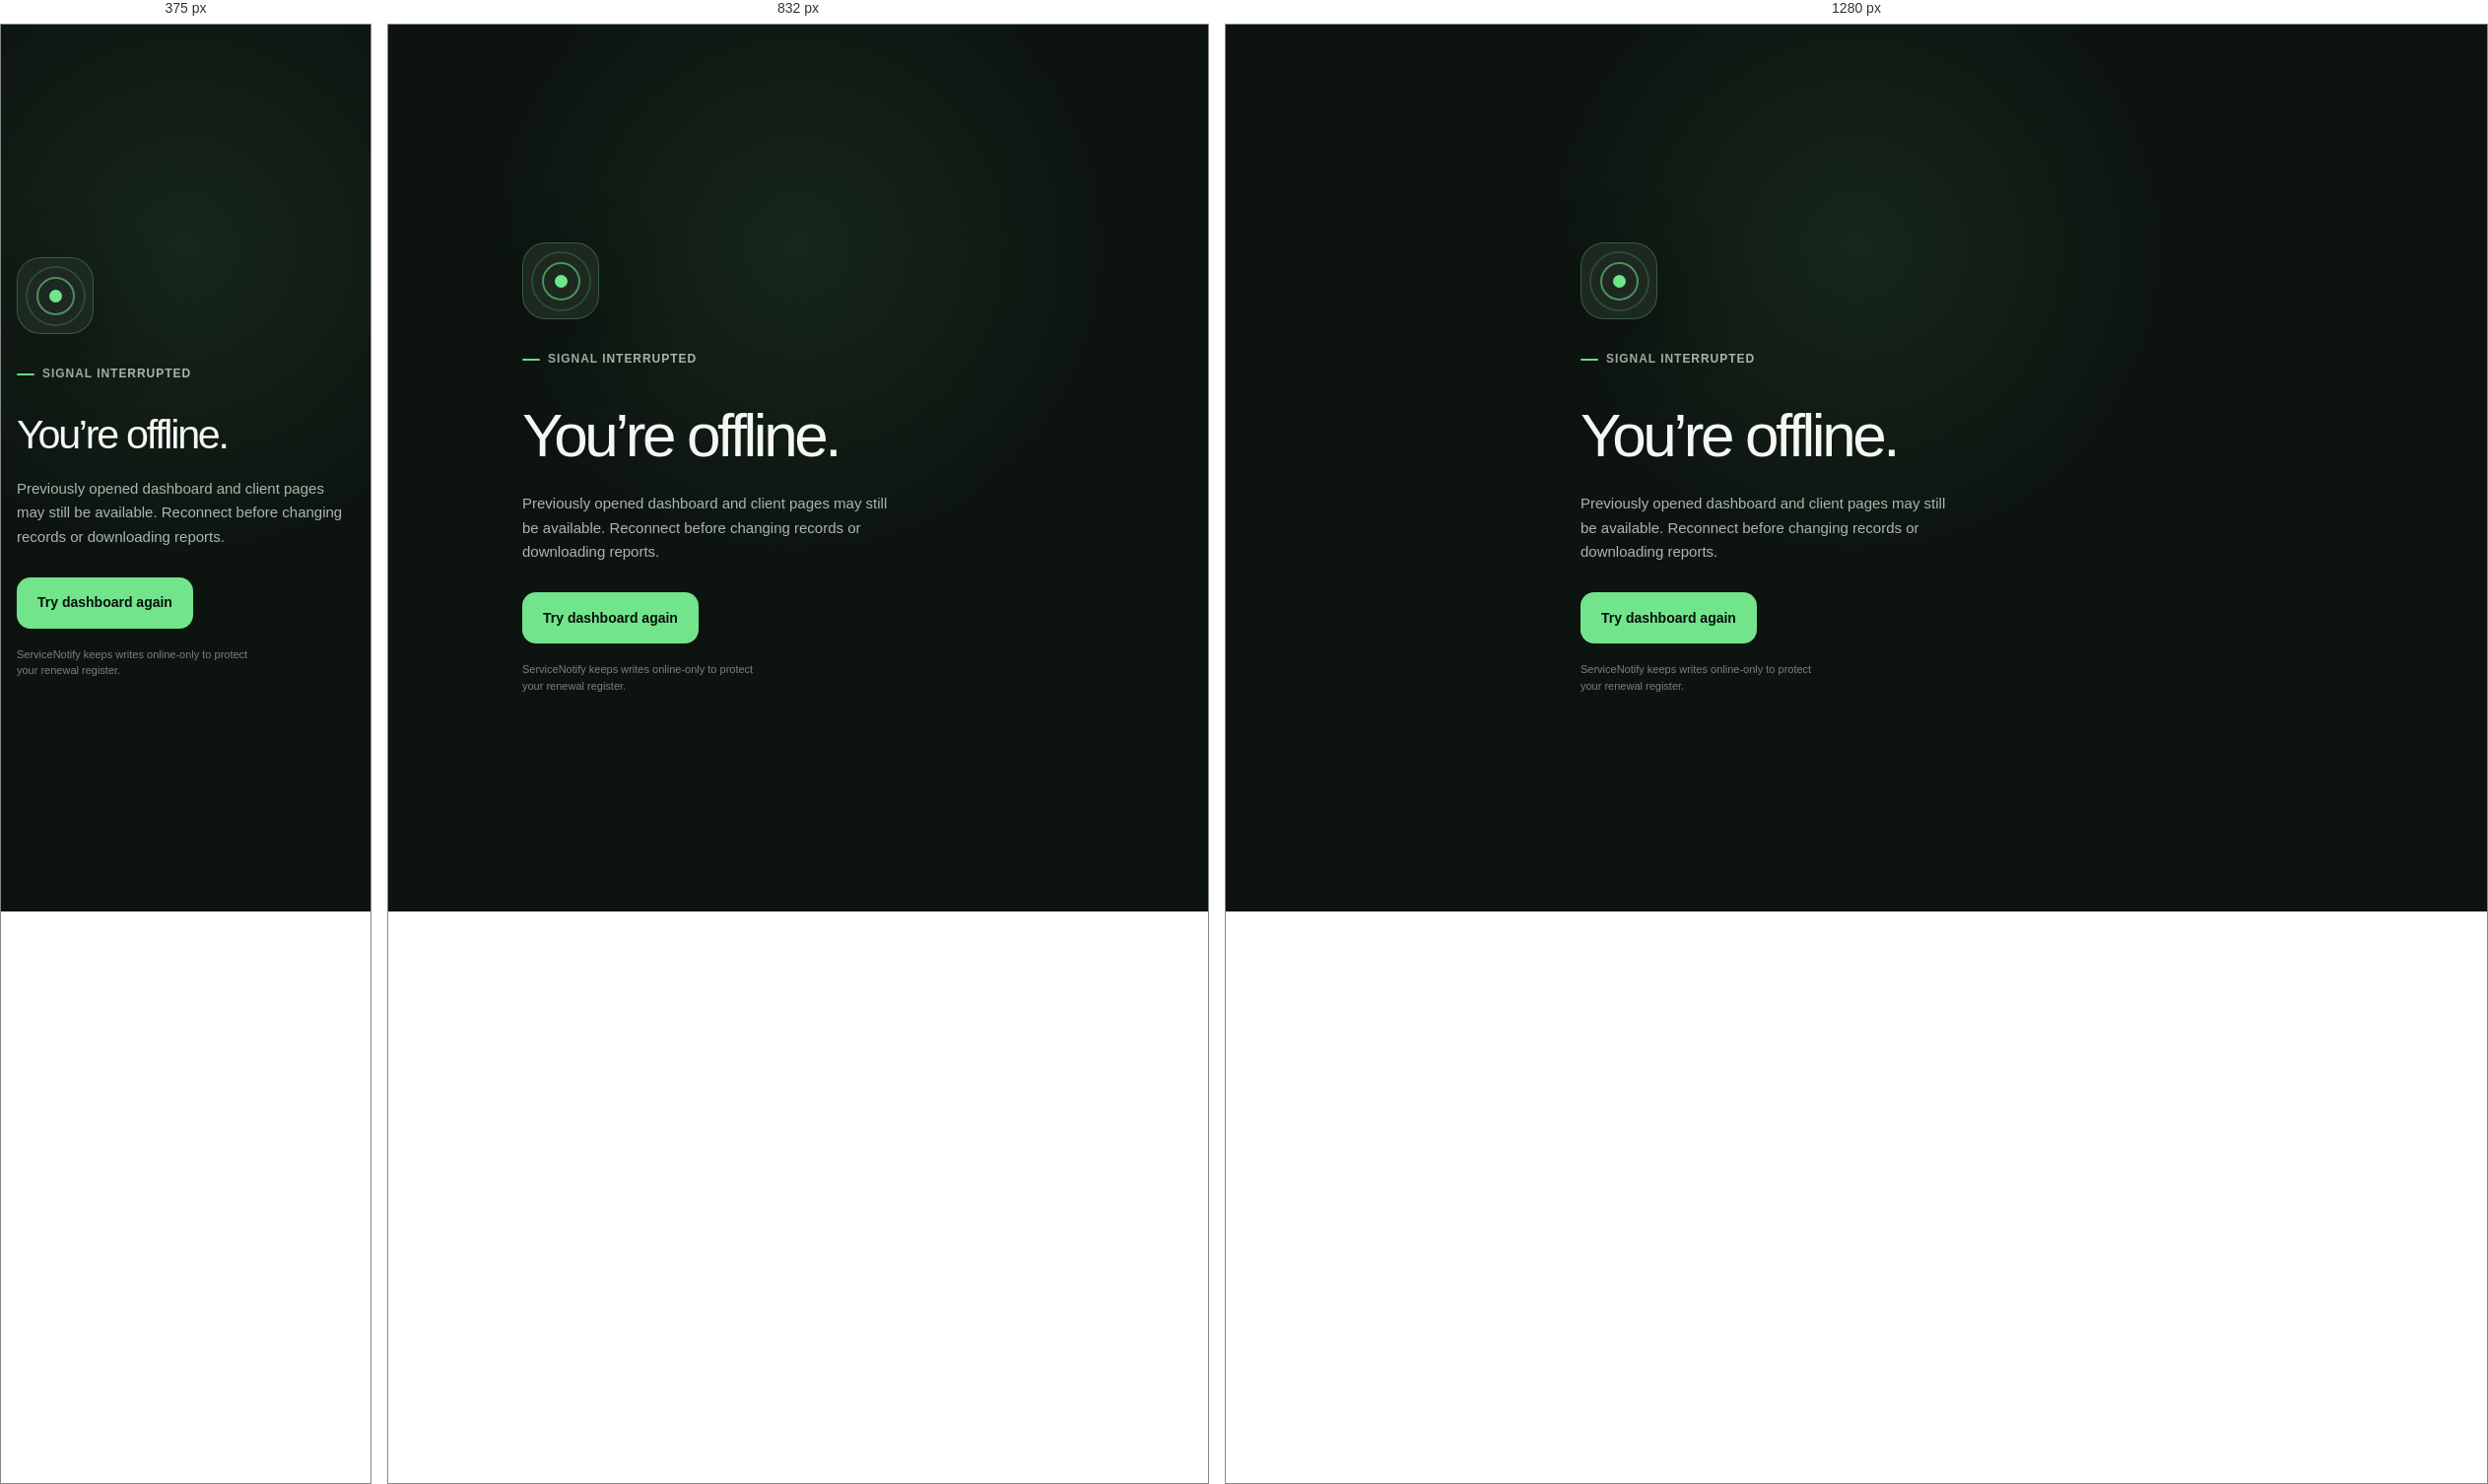
Rendered at 375 px, 832 px and 1280 px, left to right.

<!-- file: offline.html -->
<!doctype html>
<html lang="en">
<head>
    <meta charset="utf-8">
    <meta name="viewport" content="width=device-width, initial-scale=1">
    <meta name="theme-color" content="#0D1410">
    <title>Offline · ServiceNotify</title>
    <link rel="manifest" href="./manifest.json">
    <link rel="icon" href="./assets/icons/icon-192.png">
    <link rel="stylesheet" href="./assets/css/app.css">
</head>
<body class="offline-body">
    <main class="offline-shell">
        <div class="offline-mark" aria-hidden="true"><span></span></div>
        <p class="eyebrow"><span></span> Signal interrupted</p>
        <h1>You’re offline.</h1>
        <p>Previously opened dashboard and client pages may still be available. Reconnect before changing records or downloading reports.</p>
        <a class="button button--primary" href="./dashboard.php">Try dashboard again</a>
        <small>ServiceNotify keeps writes online-only to protect your renewal register.</small>
    </main>
</body>
</html>


/* @media block from assets/css/app.css */
@media (min-width:640px){body{font-size:16px}.auth-panel{padding-left:24px;padding-right:24px}.auth-panel__inner{border:1px solid var(--border-soft);border-radius:var(--radius-xl);box-shadow:var(--shadow-panel);background:#151e18ad;padding:36px}.brand--mobile{margin-bottom:42px}.dashboard,.mobile-topbar{padding-left:24px;padding-right:24px}.client-row{grid-template-columns:minmax(0,1.25fr) minmax(0,1fr) auto;align-items:center;padding:20px 24px}.client-row__actions{justify-content:flex-end}.record-form{grid-template-columns:repeat(2,minmax(0,1fr));padding:30px}.field--wide{grid-column:1/-1}.form-actions,.confirm-actions{flex-direction:row;justify-content:flex-end}.form-actions .button{min-width:150px}.confirm-actions form,.confirm-actions .button{width:auto}.service-grid{grid-template-columns:repeat(2,minmax(0,1fr));gap:16px}.service-card{padding:22px 22px 20px 26px}.reminder-options{grid-template-columns:repeat(2,minmax(0,1fr))}.setup-hero{grid-template-columns:1fr auto;align-items:end;padding:32px}.metric-grid{grid-template-columns:repeat(3,1fr)}.metric-card{flex-direction:column;min-height:148px;display:flex}.metric-card strong{order:2;margin:auto 0 8px}.metric-card small{order:3}.radar-hero{min-height:330px;padding:34px}.radar-hero__copy{min-height:260px}.radar-hero h2{font-size:36px}.radar-orbit{width:260px;height:260px;top:34px;right:3%}.dashboard-filters{grid-template-columns:repeat(2,minmax(0,1fr))}.dashboard-filters .field:first-child,.dashboard-filters__actions{grid-column:1/-1}.dashboard-filters__actions{grid-template-columns:auto auto;justify-content:end}.dashboard-filters__actions .button{min-width:134px}.reports-header__stamp{display:block}.reports-studio,.export-console{padding:28px}.reports-studio__intro{grid-template-columns:minmax(0,1fr) auto;align-items:end}.reports-filter{grid-template-columns:repeat(2,minmax(0,1fr))}.reports-filter__actions{grid-column:1/-1;grid-template-columns:auto auto;justify-content:end}.reports-filter__actions .button{min-width:138px}.log-metrics{grid-template-columns:repeat(4,minmax(0,1fr))}.delivery-ledger__heading,.system-log__heading{padding:26px 28px}.log-filters{grid-template-columns:repeat(2,minmax(0,1fr)) auto;align-items:end;padding:20px 28px}.log-filters__actions{grid-template-columns:auto auto}.delivery-log{grid-template-columns:minmax(150px,.8fr) minmax(220px,1.4fr) auto;align-items:center;gap:22px;padding:20px 28px 20px 31px}.delivery-log__time{text-align:right;justify-items:end}.system-log__heading code{display:block}.system-entry{grid-template-columns:120px 170px minmax(0,1fr);align-items:center}.system-entry p{grid-column:auto}.pwa-install{grid-template-columns:auto minmax(0,1fr) auto auto;width:min(520px,100% - 48px);padding:14px;bottom:24px;left:auto;right:24px}.pwa-install>.icon-button{grid-column:auto;width:40px;height:40px;min-height:40px}.export-console__scope{grid-template-columns:minmax(0,.7fr) minmax(360px,1.3fr);align-items:end}.export-format-grid{grid-template-columns:repeat(2,minmax(0,1fr))}.dashboard-empty{grid-template-columns:auto minmax(0,1fr) auto;padding:32px}.expiry-row{grid-template-columns:minmax(0,1.1fr) minmax(0,.9fr)}.expiry-row>.action-link{justify-self:start}}

/* @media block from assets/css/app.css */
@media (min-width:1024px){.auth-shell{grid-template-columns:minmax(0,1.05fr) minmax(460px,.95fr);display:grid}.auth-story{border-right:1px solid var(--border-soft);background:linear-gradient(135deg, #72e58c0f, transparent 45%), var(--surface);flex-direction:column;min-height:100vh;padding:42px clamp(40px,6vw,88px);display:flex;position:relative;overflow:hidden}.auth-story:before{content:"";border:1px solid #72e58c12;border-radius:50%;width:460px;height:460px;position:absolute;top:18%;left:12%;box-shadow:0 0 0 80px #72e58c06,0 0 0 160px #72e58c04}.auth-story>*{z-index:1;position:relative}.auth-story__content{width:min(100%,600px);margin:auto 0}.auth-story h2{letter-spacing:-.06em;max-width:11ch;margin:0;font-size:clamp(42px,5vw,68px);font-weight:500;line-height:1.02}.auth-story h2 em{color:var(--primary);font-style:normal}.auth-story__content>p:not(.eyebrow){max-width:48ch;color:var(--text-secondary);margin:20px 0 0}.auth-story__foot{color:var(--text-muted);margin:28px 0 0;font-size:12px}.signal-card{border:1px solid var(--border);border-radius:var(--radius-xl);width:min(100%,520px);box-shadow:var(--shadow-panel);-webkit-backdrop-filter:blur(20px);backdrop-filter:blur(20px);background:#0d1410bd;margin-top:42px;padding:10px;transform:rotate(-1.2deg)}.signal-card__top{color:var(--text-secondary);justify-content:space-between;align-items:center;padding:10px 10px 14px;font-size:12px;display:flex}.live-pill{color:var(--primary);background:#72e58c0f;border:1px solid #72e58c33;border-radius:99px;align-items:center;gap:6px;padding:5px 9px;display:inline-flex}.live-pill i{background:currentColor;border-radius:50%;width:6px;height:6px}.signal-card__row{border:1px solid var(--border-soft);background:var(--surface-raised);border-radius:15px;grid-template-columns:4px 40px 1fr auto;align-items:center;gap:12px;min-height:72px;margin-top:5px;padding:10px 14px 10px 10px;display:grid;position:relative;overflow:hidden}.signal-card__row--muted{opacity:.64}.signal-card__rail{background:var(--primary);border-radius:99px;align-self:stretch}.signal-card__rail--urgent{background:var(--status-urgent)}.signal-card__rail--soon{background:var(--status-due-soon)}.signal-card__icon{width:40px;height:40px;color:var(--text-primary);background:var(--surface-hover);border-radius:13px;place-items:center;font-family:IBM Plex Mono,ui-monospace,monospace;font-size:13px;display:grid}.signal-card__row>span:nth-child(3){display:grid}.signal-card__row strong{font-size:13px;font-weight:600}.signal-card__row small{color:var(--text-muted);font-size:11px}.signal-card__row b{font-family:IBM Plex Mono,ui-monospace,monospace;font-size:13px;font-weight:500}.auth-panel{background:var(--canvas);padding:40px}.auth-panel__inner{box-shadow:none;background:0 0;border:0;padding:0}.brand--mobile{display:none}.form-heading h1{font-size:40px}.app-shell{grid-template-columns:264px minmax(0,1fr);display:grid}.mobile-topbar{display:none}.sidebar{border-right:1px solid var(--border-soft);background:var(--surface);flex-direction:column;min-height:100vh;max-height:100vh;padding:28px 20px;display:flex;position:sticky;top:0}.sidebar__nav{gap:5px;margin-top:50px;display:grid}.push-nav{border:1px solid var(--border-soft);width:100%;min-height:52px;color:var(--text-secondary);background:var(--surface-raised);text-align:left;border-radius:13px;grid-template-columns:30px minmax(0,1fr);align-items:center;gap:0;margin-top:18px;padding:8px 12px;display:grid}.push-nav>span:last-child{gap:1px;font-size:12px;display:grid}.push-nav small{color:var(--primary);font-size:9px}.nav-item{min-height:48px;color:var(--text-secondary);border-radius:13px;grid-template-columns:30px 1fr auto;align-items:center;padding:0 12px;font-size:14px;text-decoration:none;display:grid}.nav-item__icon{font-size:19px}.nav-item small{color:var(--text-muted);font-size:10px}.nav-item--active{color:var(--primary);background:#72e58c14;font-weight:600}.nav-item--disabled{opacity:.62}.sidebar__user{border-top:1px solid var(--border-soft);grid-template-columns:40px minmax(0,1fr) 36px;align-items:center;gap:10px;margin-top:auto;padding-top:20px;display:grid}.avatar{width:40px;height:40px;color:var(--on-primary);background:var(--primary);border-radius:13px;place-items:center;font-weight:700;display:grid}.sidebar__user>span:nth-child(2){min-width:0;display:grid}.sidebar__user strong,.sidebar__user small{text-overflow:ellipsis;white-space:nowrap;overflow:hidden}.sidebar__user strong{font-size:12px}.sidebar__user small{color:var(--text-muted);font-size:10px}.icon-button{background:0 0;border-radius:10px;width:36px;height:36px}.dashboard{padding:48px 32px 64px}.dashboard__header h1{max-width:none;font-size:38px}.client-list__heading{border-bottom:1px solid var(--border-soft);color:var(--text-muted);background:var(--surface-raised);letter-spacing:.08em;text-transform:uppercase;grid-template-columns:minmax(0,1.25fr) minmax(0,1fr) 110px 150px;gap:22px;padding:14px 24px;font-size:10px;font-weight:600;display:grid}.client-row{grid-template-columns:minmax(0,1.25fr) minmax(0,1fr) 110px 150px;gap:22px;transition:background-color .16s}.client-row:hover{background:#ffffff04}.client-row__date{display:block}.client-inline-count{display:none}.service-grid{gap:20px}.service-card{transition:border-color .18s,transform .18s}.service-card:hover{border-color:var(--border);transform:translateY(-2px)}.reminder-options{grid-template-columns:repeat(3,minmax(0,1fr))}.desktop-signout{display:block}.setup-hero{padding:40px}.setup-hero h2{font-size:36px}.radar-hero{min-height:360px;padding:42px}.radar-hero__copy{min-height:276px}.radar-hero h2{font-size:42px}.radar-orbit{width:300px;height:300px;top:28px;right:7%}.dashboard-filters{grid-template-columns:1.15fr repeat(2,minmax(155px,.75fr)) auto;align-items:end;padding:20px}.dashboard-filters .field:first-child,.dashboard-filters__actions{grid-column:auto}.dashboard-filters__actions .button{min-height:44px}.reports-filter{grid-template-columns:1.15fr 1fr repeat(2,minmax(155px,.75fr))}.expiry-list__labels{border-bottom:1px solid var(--border-soft);color:var(--text-muted);background:var(--surface-raised);letter-spacing:.08em;text-transform:uppercase;grid-template-columns:minmax(0,1.15fr) minmax(0,.85fr) minmax(210px,.9fr) 72px;gap:22px;padding:13px 22px 13px 26px;font-size:10px;font-weight:600;display:grid}.expiry-row{grid-template-columns:minmax(0,1.15fr) minmax(0,.85fr) minmax(210px,.9fr) 72px;align-items:center;gap:22px;padding:19px 22px 19px 26px;transition:background-color .18s}.expiry-row:hover{background:#ffffff04}.expiry-row>.action-link{justify-self:end;min-height:38px}.bottom-nav{display:none}}